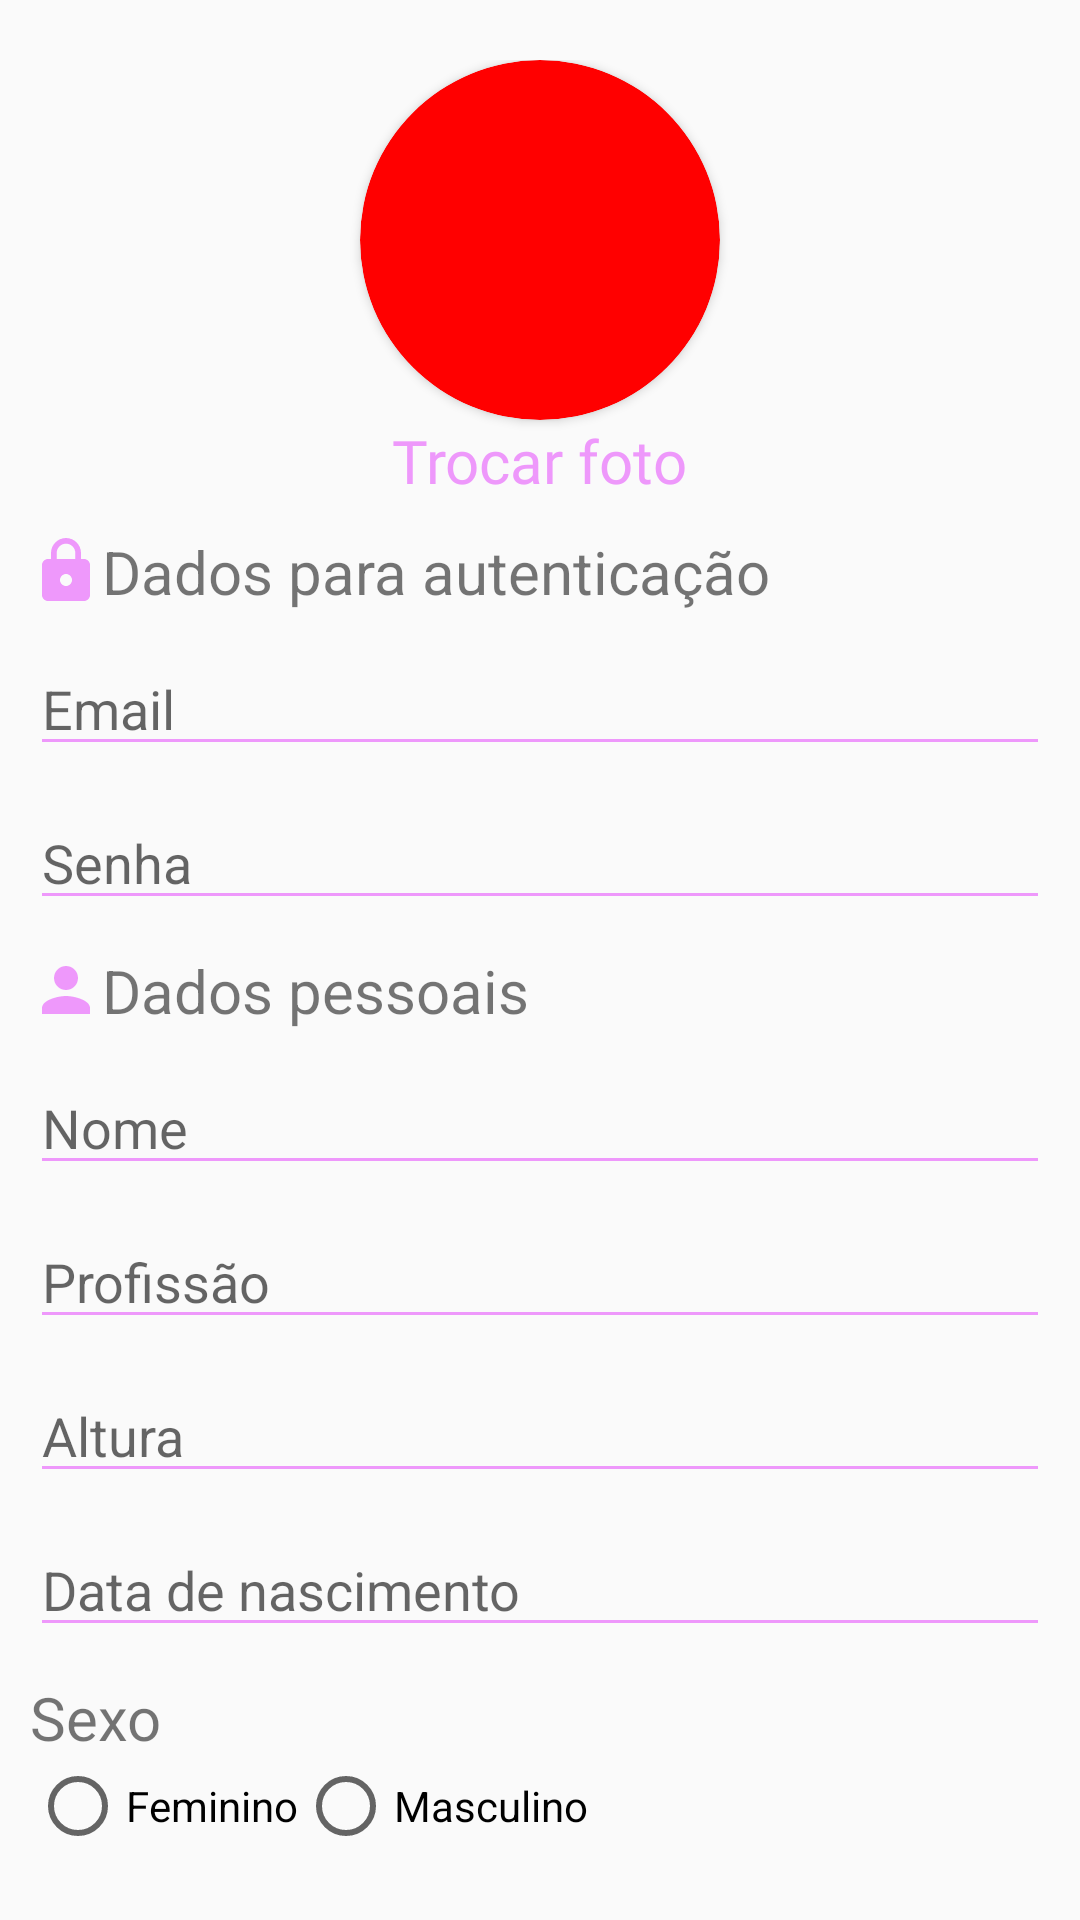

Android layout source for this screen:
<!-- AndroidManifest.xml: application theme Theme.IMC -->
<!-- res/layout/activity_novo_usuario.xml -->
<?xml version="1.0" encoding="utf-8"?>
<LinearLayout

    xmlns:android="http://schemas.android.com/apk/res/android"
    xmlns:app="http://schemas.android.com/apk/res-auto"
    xmlns:tools="http://schemas.android.com/tools"
    android:layout_width="match_parent"
    android:layout_height="match_parent"
    tools:context=".NovoUsuarioActivity"
    android:orientation="vertical">

        <LinearLayout
            android:layout_width="match_parent"
            android:layout_height="wrap_content"
            android:gravity="center"
            android:orientation="vertical"
            android:layout_marginTop="20dp">

        <androidx.cardview.widget.CardView
            android:layout_width="120dp"
            android:layout_height="120dp"
            app:cardBackgroundColor="#ff0000"
            app:cardCornerRadius="60dp">

            <ImageView
                android:layout_width="wrap_content"
                android:layout_height="wrap_content"
                android:src="@drawable/iconprofile"
                android:scaleType="centerCrop"/>

        </androidx.cardview.widget.CardView>

            <TextView
                android:layout_width="wrap_content"
                android:layout_height="wrap_content"
                android:fontFamily="@font/montserrat"
                android:text="Trocar foto"
                android:textSize="20sp"
                android:textColor="#ee98fb"/>


        </LinearLayout>

    <ScrollView
        android:layout_width="match_parent"
        android:layout_height="match_parent">

        <LinearLayout
            android:layout_width="match_parent"
            android:layout_height="match_parent"
            android:orientation="vertical">

            <TextView
                android:layout_width="wrap_content"
                android:layout_height="wrap_content"
                android:text="Dados para autenticação"
                android:layout_marginTop="10dp"
                android:drawableStart="@drawable/ic_baseline_https_24"
                android:textSize="20sp"
                android:layout_marginStart="10dp"
                android:layout_marginEnd="10dp"/>

            <EditText
                android:id="@+id/edit_email"
                android:layout_width="match_parent"
                android:layout_height="wrap_content"
                android:hint="Email"
                android:backgroundTint="#ee98fb"
                android:layout_marginTop="10dp"
                android:layout_marginStart="10dp"
                android:layout_marginEnd="10dp"/>

            <EditText
                android:id="@+id/edit_senha"
                android:layout_width="match_parent"
                android:layout_height="wrap_content"
                android:hint="Senha"
                android:backgroundTint="#ee98fb"
                android:layout_marginTop="10dp"
                android:layout_marginStart="10dp"
                android:layout_marginEnd="10dp"/>

            <TextView
                android:layout_width="wrap_content"
                android:layout_height="wrap_content"
                android:text="Dados pessoais"
                android:layout_marginTop="10dp"
                android:drawableStart="@drawable/ic_baseline_person_24"
                android:textSize="20sp"
                android:layout_marginStart="10dp"
                android:layout_marginEnd="10dp"/>

            <EditText
                android:id="@+id/edit_nome"
                android:layout_width="match_parent"
                android:layout_height="wrap_content"
                android:hint="Nome"
                android:backgroundTint="#ee98fb"
                android:layout_marginTop="10dp"
                android:layout_marginStart="10dp"
                android:layout_marginEnd="10dp"/>

            <EditText
                android:id="@+id/edit_profissao"
                android:layout_width="match_parent"
                android:layout_height="wrap_content"
                android:hint="Profissão"
                android:backgroundTint="#ee98fb"
                android:layout_marginTop="10dp"
                android:layout_marginStart="10dp"
                android:layout_marginEnd="10dp"/>

            <EditText
                android:id="@+id/edit_altura"
                android:layout_width="match_parent"
                android:layout_height="wrap_content"
                android:hint="Altura"
                android:backgroundTint="#ee98fb"
                android:layout_marginTop="10dp"
                android:layout_marginStart="10dp"
                android:layout_marginEnd="10dp"/>

            <EditText
                android:id="@+id/et_data"
                android:layout_width="match_parent"
                android:layout_height="wrap_content"
                android:hint="Data de nascimento"
                android:backgroundTint="#ee98fb"
                android:layout_marginTop="10dp"
                android:layout_marginStart="10dp"
                android:layout_marginEnd="10dp"/>

            <TextView
                android:layout_width="wrap_content"
                android:layout_height="wrap_content"
                android:text="Sexo"
                android:layout_marginTop="10dp"
                android:textSize="20sp"
                android:layout_marginStart="10dp"
                android:layout_marginEnd="10dp"/>

            <RadioGroup
                android:layout_width="wrap_content"
                android:layout_height="wrap_content"
                android:orientation="horizontal"
                android:layout_marginStart="10dp"
                android:layout_marginEnd="10dp">

                <RadioButton
                    android:id="@+id/radio_button_fem"
                    android:layout_width="wrap_content"
                    android:layout_height="wrap_content"
                    android:text="Feminino"/>

                <RadioButton
                    android:layout_width="wrap_content"
                    android:layout_height="wrap_content"
                    android:text="Masculino"/>

            </RadioGroup>

        </LinearLayout>

    </ScrollView>

</LinearLayout>
<!-- resources referenced by this layout -->
<resources>
  <!-- drawable ic_baseline_https_24 (drawable) -->
  <vector android:height="24dp" android:tint="#EE98FB"
      android:viewportHeight="24" android:viewportWidth="24"
      android:width="24dp" xmlns:android="http://schemas.android.com/apk/res/android">
      <path android:fillColor="@android:color/white" android:pathData="M18,8h-1L17,6c0,-2.76 -2.24,-5 -5,-5S7,3.24 7,6v2L6,8c-1.1,0 -2,0.9 -2,2v10c0,1.1 0.9,2 2,2h12c1.1,0 2,-0.9 2,-2L20,10c0,-1.1 -0.9,-2 -2,-2zM12,17c-1.1,0 -2,-0.9 -2,-2s0.9,-2 2,-2 2,0.9 2,2 -0.9,2 -2,2zM15.1,8L8.9,8L8.9,6c0,-1.71 1.39,-3.1 3.1,-3.1 1.71,0 3.1,1.39 3.1,3.1v2z"/>
  </vector>
  <!-- drawable ic_baseline_person_24 (drawable) -->
  <vector android:height="24dp" android:tint="#EE98FB"
      android:viewportHeight="24" android:viewportWidth="24"
      android:width="24dp" xmlns:android="http://schemas.android.com/apk/res/android">
      <path android:fillColor="@android:color/white" android:pathData="M12,12c2.21,0 4,-1.79 4,-4s-1.79,-4 -4,-4 -4,1.79 -4,4 1.79,4 4,4zM12,14c-2.67,0 -8,1.34 -8,4v2h16v-2c0,-2.66 -5.33,-4 -8,-4z"/>
  </vector>
  <style name="Theme.IMC" parent="Theme.AppCompat.DayNight.NoActionBar">
          
          <item name="colorPrimary">@color/purple_500</item>
          <item name="colorPrimaryVariant">@color/purple_700</item>
          <item name="colorOnPrimary">@color/white</item>
          
          <item name="colorSecondary">@color/teal_200</item>
          <item name="colorSecondaryVariant">@color/teal_700</item>
          <item name="colorOnSecondary">@color/black</item>
          
          <item name="android:statusBarColor" tools:targetApi="l">?attr/colorPrimaryVariant</item>
          
      </style>
  <!-- not gathered from this repository: default colours our renderer supplied (Android Studio template values) -->
  <color name="purple_500">#FF6200EE</color>
  <color name="purple_700">#FF3700B3</color>
  <color name="teal_200">#FF03DAC5</color>
  <color name="teal_700">#FF018786</color>
  <color name="black">#FF000000</color>
  <color name="white">#FFFFFFFF</color>
</resources>
